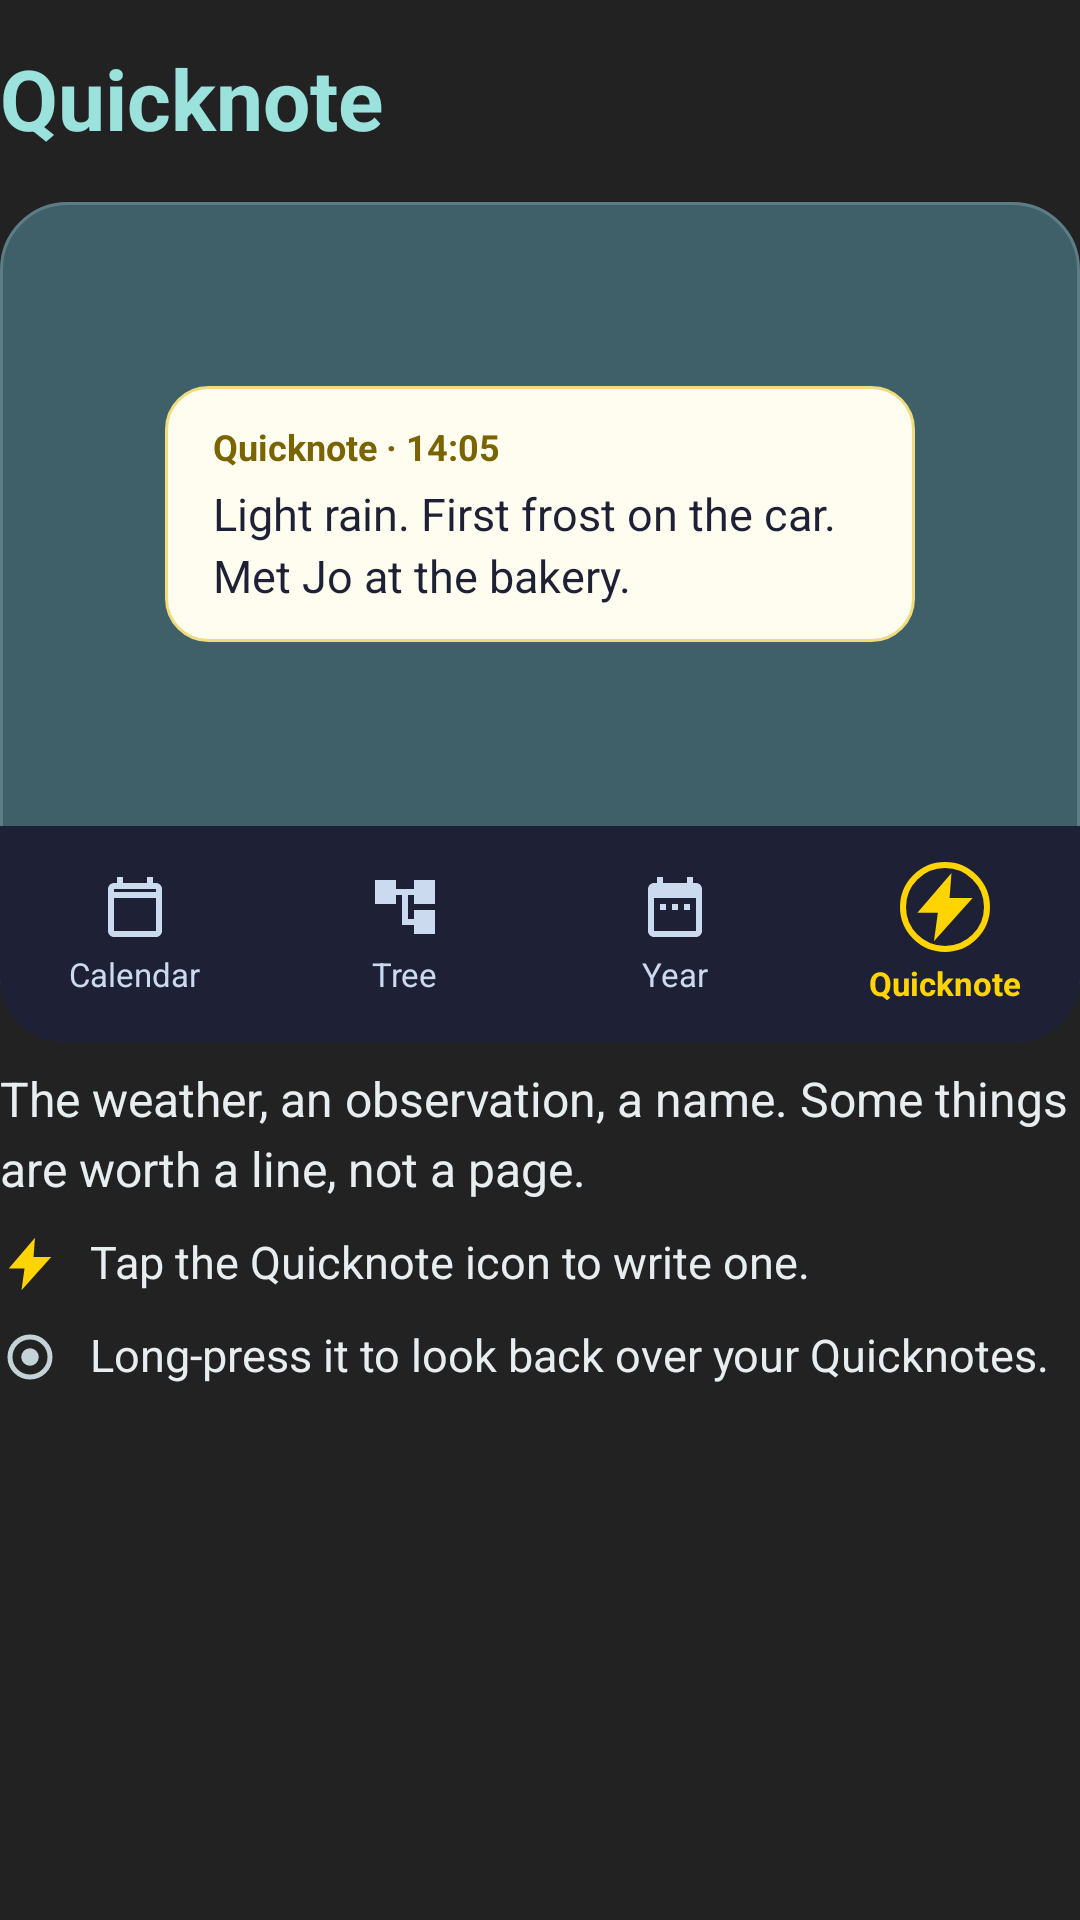

The Android layout XML behind this screen, and the referenced resources:
<!-- AndroidManifest.xml: application theme AppTheme.Unified.StartupFlash -->
<!-- res/layout/welcome__page_quicknote.xml -->
<?xml version="1.0" encoding="utf-8"?>
<ScrollView xmlns:android="http://schemas.android.com/apk/res/android"
    android:layout_width="match_parent"
    android:layout_height="match_parent"
    android:fillViewport="true">

    <LinearLayout
        android:layout_width="match_parent"
        android:layout_height="wrap_content"
        android:orientation="vertical">

        <TextView
            android:layout_width="wrap_content"
            android:layout_height="wrap_content"
            android:layout_marginTop="14dp"
            android:text="@string/welcome_quicknote_title"
            android:textColor="@color/welcome_title"
            android:textSize="28sp"
            android:textStyle="bold" />

        <LinearLayout
            android:layout_width="match_parent"
            android:layout_height="280dp"
            android:layout_marginTop="16dp"
            android:background="@drawable/welcome_panel_bg"
            android:importantForAccessibility="noHideDescendants"
            android:orientation="vertical">

            <FrameLayout
                android:layout_width="match_parent"
                android:layout_height="0dp"
                android:layout_weight="1">

                <LinearLayout
                    android:id="@+id/welcome__popup"
                    android:layout_width="250dp"
                    android:layout_height="wrap_content"
                    android:layout_gravity="center"
                    android:background="@drawable/welcome_popup_bg"
                    android:orientation="vertical"
                    android:paddingStart="16dp"
                    android:paddingTop="12dp"
                    android:paddingEnd="16dp"
                    android:paddingBottom="12dp">

                    <TextView
                        android:layout_width="wrap_content"
                        android:layout_height="wrap_content"
                        android:text="@string/welcome_demo_quicknote_label"
                        android:textColor="@color/welcome_popup_label"
                        android:textSize="12sp"
                        android:textStyle="bold" />

                    <TextView
                        android:layout_width="wrap_content"
                        android:layout_height="wrap_content"
                        android:layout_marginTop="4dp"
                        android:lineSpacingMultiplier="1.15"
                        android:text="@string/welcome_demo_quicknote_text"
                        android:textColor="@color/welcome_popup_text"
                        android:textSize="15sp" />
                </LinearLayout>
            </FrameLayout>

            <LinearLayout
                android:layout_width="match_parent"
                android:layout_height="72dp"
                android:background="@drawable/welcome_navbar_bg"
                android:gravity="center_vertical"
                android:orientation="horizontal">

            <LinearLayout
                android:layout_width="0dp"
                android:layout_height="wrap_content"
                android:layout_weight="1"
                android:gravity="center_horizontal"
                android:orientation="vertical">

                <ImageView
                    android:layout_width="24dp"
                    android:layout_height="24dp"
                    android:src="@drawable/ic_nav_calendar_on" />

                <TextView
                    android:layout_width="wrap_content"
                    android:layout_height="wrap_content"
                    android:layout_marginTop="3dp"
                    android:text="@string/calendar"
                    android:textColor="@color/welcome_navbar_text"
                    android:textSize="11sp" />
            </LinearLayout>

            <LinearLayout
                android:layout_width="0dp"
                android:layout_height="wrap_content"
                android:layout_weight="1"
                android:gravity="center_horizontal"
                android:orientation="vertical">

                <ImageView
                    android:layout_width="24dp"
                    android:layout_height="24dp"
                    android:src="@drawable/ic_nav_tree_on" />

                <TextView
                    android:layout_width="wrap_content"
                    android:layout_height="wrap_content"
                    android:layout_marginTop="3dp"
                    android:text="@string/tree"
                    android:textColor="@color/welcome_navbar_text"
                    android:textSize="11sp" />
            </LinearLayout>

            <LinearLayout
                android:layout_width="0dp"
                android:layout_height="wrap_content"
                android:layout_weight="1"
                android:gravity="center_horizontal"
                android:orientation="vertical">

                <ImageView
                    android:layout_width="24dp"
                    android:layout_height="24dp"
                    android:src="@drawable/ic_nav_year_on" />

                <TextView
                    android:layout_width="wrap_content"
                    android:layout_height="wrap_content"
                    android:layout_marginTop="3dp"
                    android:text="@string/year"
                    android:textColor="@color/welcome_navbar_text"
                    android:textSize="11sp" />
            </LinearLayout>

            <LinearLayout
                android:layout_width="0dp"
                android:layout_height="wrap_content"
                android:layout_weight="1"
                android:gravity="center_horizontal"
                android:orientation="vertical">

                <FrameLayout
                    android:layout_width="30dp"
                    android:layout_height="30dp">

                    <View
                        android:id="@+id/welcome__ring"
                        android:layout_width="match_parent"
                        android:layout_height="match_parent"
                        android:background="@drawable/welcome_ring" />

                    <ImageView
                        android:layout_width="26dp"
                        android:layout_height="26dp"
                        android:layout_gravity="center"
                        android:src="@drawable/ic_nav_quicknote" />
                </FrameLayout>

                <TextView
                    android:layout_width="wrap_content"
                    android:layout_height="wrap_content"
                    android:layout_marginTop="3dp"
                    android:text="@string/quicknote"
                    android:textColor="@color/welcome_quicknote"
                    android:textSize="11sp"
                    android:textStyle="bold" />
            </LinearLayout>
            </LinearLayout>
        </LinearLayout>


        <TextView
            android:layout_width="match_parent"
            android:layout_height="wrap_content"
            android:layout_marginTop="8dp"
            android:lineSpacingMultiplier="1.2"
            android:text="@string/welcome_quicknote_body"
            android:textColor="@color/welcome_text"
            android:textSize="16sp" />

        <LinearLayout
            android:layout_width="match_parent"
            android:layout_height="wrap_content"
            android:layout_marginTop="10dp"
            android:orientation="horizontal">

            <ImageView
                android:layout_width="20dp"
                android:layout_height="20dp"
                android:layout_marginTop="1dp"
                android:importantForAccessibility="no"
                android:src="@drawable/ic_nav_quicknote" />

            <TextView
                android:layout_width="0dp"
                android:layout_height="wrap_content"
                android:layout_marginStart="10dp"
                android:layout_weight="1"
                android:lineSpacingMultiplier="1.1"
                android:text="@string/welcome_quicknote_tap"
                android:textColor="@color/welcome_text"
                android:textSize="15sp" />
        </LinearLayout>

        <LinearLayout
            android:layout_width="match_parent"
            android:layout_height="wrap_content"
            android:layout_marginTop="10dp"
            android:orientation="horizontal">

            <ImageView
                android:layout_width="20dp"
                android:layout_height="20dp"
                android:layout_marginTop="1dp"
                android:importantForAccessibility="no"
                android:src="@drawable/welcome_ic_hold" />

            <TextView
                android:layout_width="0dp"
                android:layout_height="wrap_content"
                android:layout_marginStart="10dp"
                android:layout_weight="1"
                android:lineSpacingMultiplier="1.1"
                android:text="@string/welcome_quicknote_hold"
                android:textColor="@color/welcome_text"
                android:textSize="15sp" />
        </LinearLayout>

    </LinearLayout>
</ScrollView>
<!-- resources referenced by this layout -->
<resources>
  <color name="welcome_navbar_text">#CBDAEE</color>
  <color name="welcome_popup_label">#7A6400</color>
  <color name="welcome_popup_text">#1E2135</color>
  <color name="welcome_quicknote">#FFD400</color>
  <color name="welcome_text">#E8EEF0</color>
  <color name="welcome_title">#9BE1DC</color>
  <!-- drawable welcome_navbar_bg (drawable) -->
  <?xml version="1.0" encoding="utf-8"?>
  <shape xmlns:android="http://schemas.android.com/apk/res/android" android:shape="rectangle">
      <solid android:color="@color/welcome_navbar" />
      <corners android:bottomLeftRadius="21dp" android:bottomRightRadius="21dp" />
  </shape>
  <!-- drawable welcome_panel_bg (drawable) -->
  <?xml version="1.0" encoding="utf-8"?>
  <shape xmlns:android="http://schemas.android.com/apk/res/android" android:shape="rectangle">
      <solid android:color="@color/welcome_card" />
      <stroke android:width="1dp" android:color="@color/welcome_border" />
      <corners android:radius="22dp" />
  </shape>
  <!-- drawable welcome_popup_bg (drawable) -->
  <?xml version="1.0" encoding="utf-8"?>
  <shape xmlns:android="http://schemas.android.com/apk/res/android" android:shape="rectangle">
      <solid android:color="@color/welcome_popup" />
      <stroke android:width="1dp" android:color="@color/welcome_popup_border" />
      <corners android:radius="14dp" />
  </shape>
  <!-- drawable welcome_ring (drawable) -->
  <?xml version="1.0" encoding="utf-8"?>
  <shape xmlns:android="http://schemas.android.com/apk/res/android" android:shape="oval">
      <stroke android:width="2dp" android:color="@color/welcome_quicknote" />
  </shape>
  <string name="calendar">Calendar</string>
  <string name="quicknote" translatable="false">Quicknote</string>
  <string name="tree">Tree</string>
  <string name="welcome_demo_quicknote_label">Quicknote \u00B7 14:05</string>
  <string name="welcome_demo_quicknote_text">Light rain. First frost on the car. Met Jo at the bakery.</string>
  <string name="welcome_quicknote_body">The weather, an observation, a name. Some things are worth a line, not a page.</string>
  <string name="welcome_quicknote_hold">Long-press it to look back over your Quicknotes.</string>
  <string name="welcome_quicknote_tap">Tap the Quicknote icon to write one.</string>
  <string name="welcome_quicknote_title">Quicknote</string>
  <string name="year">Year</string>
  <style name="AppTheme.Unified.StartupFlash" parent="AppTheme.Unified">
          <item name="android:windowBackground">@color/dark__background</item>
      </style>
  <color name="welcome_dim">#C3D3D8</color>
  <color name="welcome_navbar">#1E2135</color>
  <color name="welcome_card">#3F5F69</color>
  <color name="welcome_border">#5C7C86</color>
  <color name="welcome_popup">#FFFDF0</color>
  <color name="welcome_popup_border">#F0DC7A</color>
  <color name="dark__background">#222222</color>
  <style name="LessSpaceActionButtonStyle" parent="Widget.AppCompat.ActionButton">
          <item name="android:minWidth">1dip</item>
          <item name="android:paddingLeft">8dip</item>
          <item name="android:paddingRight">8dip</item>
          <item name="android:paddingStart">8dip</item>
          <item name="android:paddingEnd">8dip</item>
      </style>
  <style name="AppTheme.PreferenceTheme" parent="PreferenceThemeOverlay.v14.Material">
          <item name="preferenceCategoryStyle">@style/AppTheme.PreferenceTheme.CategoryStyle</item>
      </style>
  <color name="primary_dark">#161828</color>
  <color name="primary">#1E2135</color>
  <color name="accent">#44546A</color>
  <color name="background">@color/light__background</color>
  <style name="AppTheme.PreferenceTheme.CategoryStyle" parent="Preference.Category">
          <item name="android:layout">@layout/opoc_pref_category_text</item>
      </style>
  <color name="light__background">#EEEEEE</color>
</resources>
